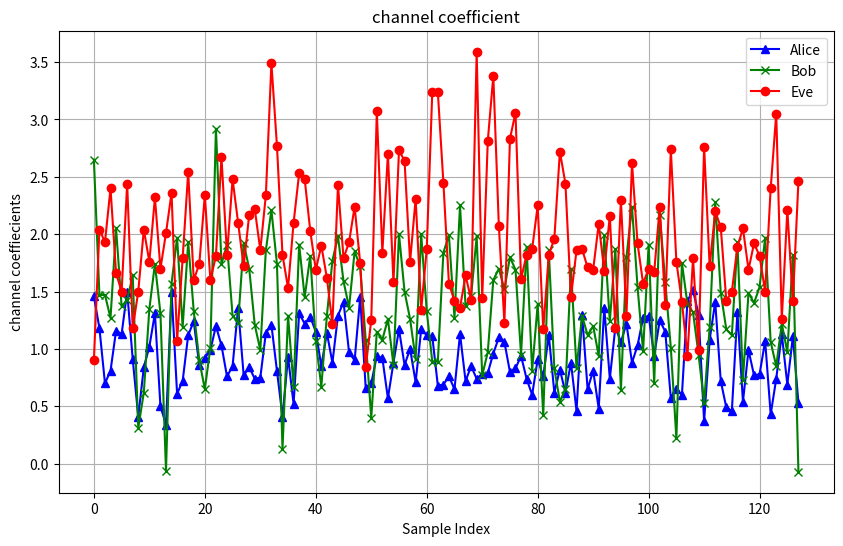

Python code for this plot:
import numpy as np
from scipy.stats import nakagami
import matplotlib.pyplot as plt
import math


def generate_nakagami_m_channel(num_measurements, m, Omega):
    # Generate Nakagami-m distributed magnitudes
    magnitudes = nakagami.rvs(m, scale=Omega, size=num_measurements)
    return magnitudes

# Example parameters
num_measurements = 128
m = 3 # Shape parameter (typically m >= 0.5)

Omega_alice_bob = 1  # Scale parameter (mean power)
Omega_alice_eve = 2  # Scale parameter (mean power)

rho = 0.97 # cross correlation 


# Generate h_ba channel coefficient
h_ba = generate_nakagami_m_channel(num_measurements, m, Omega_alice_bob)

# Generate h_ae channel coefficient
h_ae = generate_nakagami_m_channel(num_measurements, m, Omega_alice_eve)

#Gaussian-distributed channel-indipendent measurement error at Bob
eps = np.random.normal(loc=0, scale=1, size=num_measurements)

#Correlation channel coefficient between h_ab and h_ba
h_ab = (rho * h_ba) + (1 - math.pow(rho,2)*eps)**1/2

# Approximation of channel coefficients.
h_ab = np.round(h_ab,2)
h_ba = np.round(h_ba,2)
h_ae = np.round(h_ae,2)


print(h_ab)
print(h_ba)
print(h_ae)

#Set construction for all three channel coefficients
set_ab = set(h_ab)
set_ba = set(h_ba)
set_ae = set(h_ae)

# common coefficient values ab_ba ae_ba
common_values_ba_ab = set_ba.intersection(set_ab)
common_values_ba_ae = set_ba.intersection(set_ae)

print(common_values_ba_ab, len(common_values_ba_ab))
print(common_values_ba_ae, len(common_values_ba_ae))

# Plot channel coefficient values
plt.figure(figsize=(10, 6))
plt.plot(h_ba, label='Alice', color='blue', marker='^')
plt.plot(h_ab, label='Bob', color='green', marker='x')
plt.plot(h_ae, label='Eve', color='red', marker='o')
plt.title('channel coefficient')
plt.xlabel('Sample Index')
plt.ylabel('channel coeffiecients')
plt.legend()
plt.grid(True)
plt.show()

